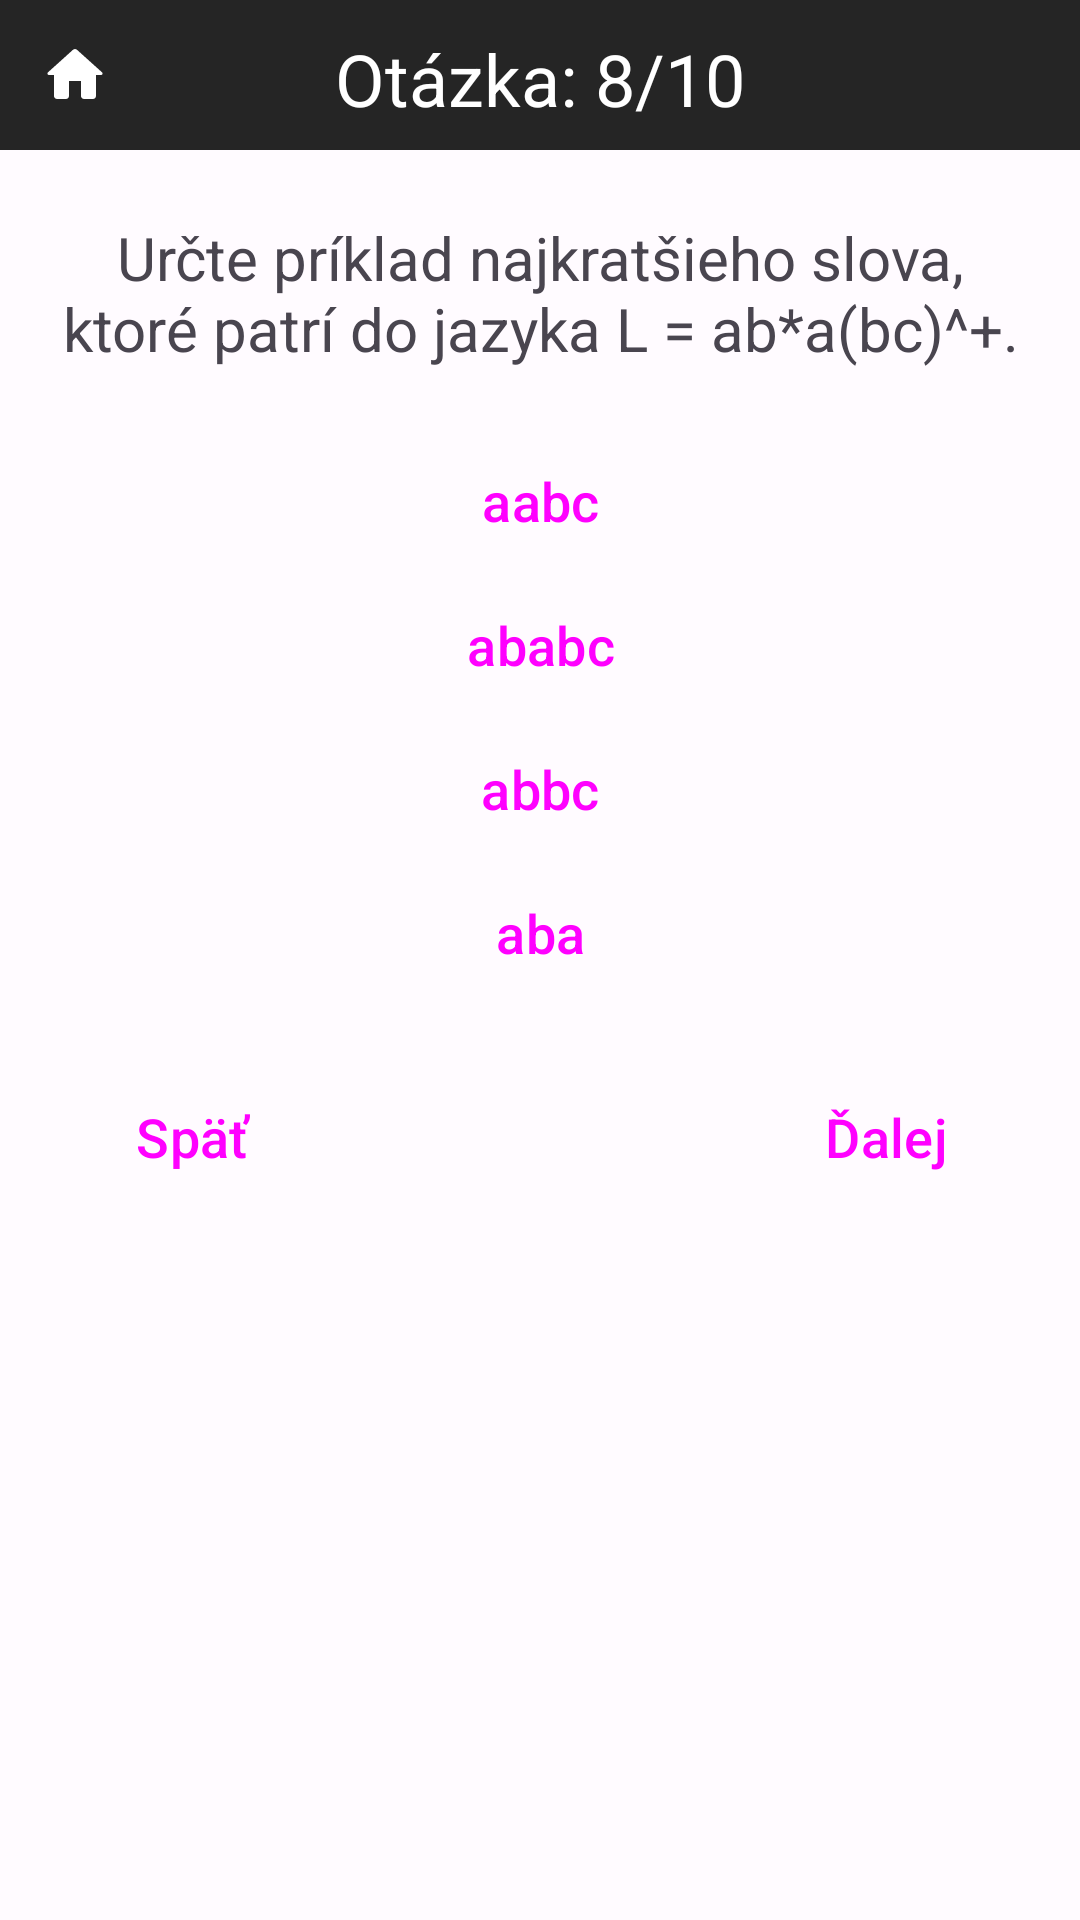

Reconstruct the res/layout file that produces this screen, plus the resources it refers to.
<!-- AndroidManifest.xml: application theme Theme.TeoretickéZákladyInformatiky -->
<!-- res/layout/activity_abeceda_slovo_jazyk8.xml -->
<?xml version="1.0" encoding="utf-8"?>
<RelativeLayout
    xmlns:android="http://schemas.android.com/apk/res/android"
    xmlns:tools="http://schemas.android.com/tools"
    xmlns:app="http://schemas.android.com/apk/res-auto"
    android:layout_width="match_parent"
    android:layout_height="match_parent"
    tools:context=".kvizy.abecedaSlovoJazyk.AbecedaSlovoJazyk8">

    <TextView
        android:layout_width="match_parent"
        android:layout_height="50dp"
        android:background="?attr/colorSurfaceVariant"/>

    <ImageButton
        android:id="@+id/home"
        android:layout_width="50dp"
        android:layout_height="50dp"
        android:src="@drawable/domov"
        android:background="?attr/colorSurfaceVariant"
        android:clickable="true"
        android:focusable="true"/>

    <TextView
        android:id="@+id/pocet_otazok_text"
        android:layout_width="match_parent"
        android:layout_height="wrap_content"
        android:text="Otázka: 8/10"
        android:textColor="?attr/colorSecondary"
        android:layout_marginTop="10dp"
        android:textAlignment="center"
        android:textSize="24sp"/>

    <TextView
        android:id="@+id/otazka"
        android:layout_width="match_parent"
        android:layout_height="wrap_content"
        android:text="Určte príklad najkratšieho slova, ktoré patrí do jazyka L = ab*a(bc)^+."
        android:layout_marginRight="20dp"
        android:layout_marginLeft="20dp"
        android:textSize="20sp"
        android:textAlignment="center"
        android:layout_marginTop="30dp"
        android:layout_below="@id/pocet_otazok_text"/>

    <Button
        android:id="@+id/btn_1"
        android:layout_width="match_parent"
        android:layout_height="wrap_content"
        android:layout_marginLeft="20dp"
        android:layout_marginRight="20dp"
        android:layout_marginTop="20dp"
        android:inputType="text"
        android:text="aabc"
        android:layout_below="@id/otazka"
        android:textSize="18sp"
        style="@style/Widget.Material3.Button"/>

    <Button
        android:id="@+id/btn_2"
        android:layout_width="match_parent"
        android:layout_height="wrap_content"
        android:layout_marginLeft="20dp"
        android:layout_marginRight="20dp"
        android:inputType="text"
        android:text="ababc"
        android:layout_below="@id/btn_1"
        android:textSize="18sp"
        style="@style/Widget.Material3.Button"/>

    <Button
        android:id="@+id/btn_3"
        android:layout_width="match_parent"
        android:layout_height="wrap_content"
        android:layout_marginLeft="20dp"
        android:layout_marginRight="20dp"
        android:inputType="text"
        android:text="abbc"
        android:layout_below="@id/btn_2"
        android:textSize="18sp"
        style="@style/Widget.Material3.Button"/>

    <Button
        android:id="@+id/btn_4"
        android:layout_width="match_parent"
        android:layout_height="wrap_content"
        android:layout_marginLeft="20dp"
        android:layout_marginRight="20dp"
        android:inputType="text"
        android:text="aba"
        android:layout_below="@id/btn_3"
        android:textSize="18sp"
        style="@style/Widget.Material3.Button"/>

    <TextView
        android:id="@+id/explanation"
        android:layout_width="match_parent"
        android:layout_height="wrap_content"
        android:layout_marginRight="20dp"
        android:layout_marginLeft="20dp"
        android:layout_marginTop="20dp"
        android:textSize="16sp"
        android:text="Jazyk L obsahuje túto množinu slov, L = {ab^i a(bc)^j : i>=0, i>=1}. Najkratšie slovo patriace do jazyka L má indexy i = 0 a j = 1. Z toho vyplýva, že aabc je najkratšie slovo z L. "
        android:layout_below="@id/btn_4"
        android:visibility="gone"/>

    <Button
        android:id="@+id/next"
        android:layout_width="wrap_content"
        android:layout_height="wrap_content"
        android:layout_alignParentEnd="true"
        android:layout_marginEnd="20dp"
        android:layout_marginTop="20dp"
        android:text="Ďalej"
        android:layout_below="@id/explanation"
        android:textSize="18sp"
        style="@style/Widget.Material3.Button"/>

    <Button
        android:id="@+id/back"
        android:layout_width="wrap_content"
        android:layout_height="wrap_content"
        android:layout_alignParentStart="true"
        android:layout_marginStart="20dp"
        android:layout_marginTop="20dp"
        android:text="Späť"
        android:layout_below="@id/explanation"
        android:textSize="18sp"
        style="@style/Widget.Material3.Button"/>

</RelativeLayout>
<!-- resources referenced by this layout -->
<resources>
  <!-- drawable domov (drawable) -->
  <vector android:height="24dp" android:tint="?attr/colorSecondary"
      android:viewportHeight="24" android:viewportWidth="24"
      android:width="24dp" xmlns:android="http://schemas.android.com/apk/res/android">
      <path android:fillColor="?attr/colorSecondary" android:pathData="M10,19v-5h4v5c0,0.55 0.45,1 1,1h3c0.55,0 1,-0.45 1,-1v-7h1.7c0.46,0 0.68,-0.57 0.33,-0.87L12.67,3.6c-0.38,-0.34 -0.96,-0.34 -1.34,0l-8.36,7.53c-0.34,0.3 -0.13,0.87 0.33,0.87H5v7c0,0.55 0.45,1 1,1h3c0.55,0 1,-0.45 1,-1z"/>
  </vector>
  <color name="md_theme_light_primary">#2E6CFD</color>
  <color name="md_theme_light_onPrimary">#FFFFFF</color>
  <color name="md_theme_light_primaryContainer">#3C3B3B</color>
  <color name="md_theme_light_onPrimaryContainer">#3E001D</color>
  <color name="md_theme_light_secondary">#FFFFFF</color>
  <color name="md_theme_light_onSecondary">#FFFFFF</color>
  <color name="md_theme_light_secondaryContainer">#DFE0FF</color>
  <color name="md_theme_light_onSecondaryContainer">#000D60</color>
  <color name="md_theme_light_tertiary">#6351A5</color>
  <color name="md_theme_light_onTertiary">#FFFFFF</color>
  <color name="md_theme_light_tertiaryContainer">#E7DEFF</color>
  <color name="md_theme_light_onTertiaryContainer">#1E005F</color>
  <color name="md_theme_light_error">#BA1A1A</color>
  <color name="md_theme_light_errorContainer">#FFDAD6</color>
  <color name="md_theme_light_onError">#FFFFFF</color>
  <color name="md_theme_light_onErrorContainer">#410002</color>
  <color name="md_theme_light_background">#FFFBFF</color>
  <color name="md_theme_light_onBackground">#3E0021</color>
  <color name="md_theme_light_surface">#FFFBFF</color>
  <color name="md_theme_light_onSurface">#3E0021</color>
  <color name="md_theme_light_surfaceVariant">#252525</color>
  <color name="md_theme_light_onSurfaceVariant">#514347</color>
  <color name="md_theme_light_outline">#837377</color>
  <color name="md_theme_light_inverseOnSurface">#FFECF0</color>
  <color name="md_theme_light_inverseSurface">#5D1137</color>
  <color name="md_theme_light_inversePrimary">#FFB1C8</color>
</resources>
